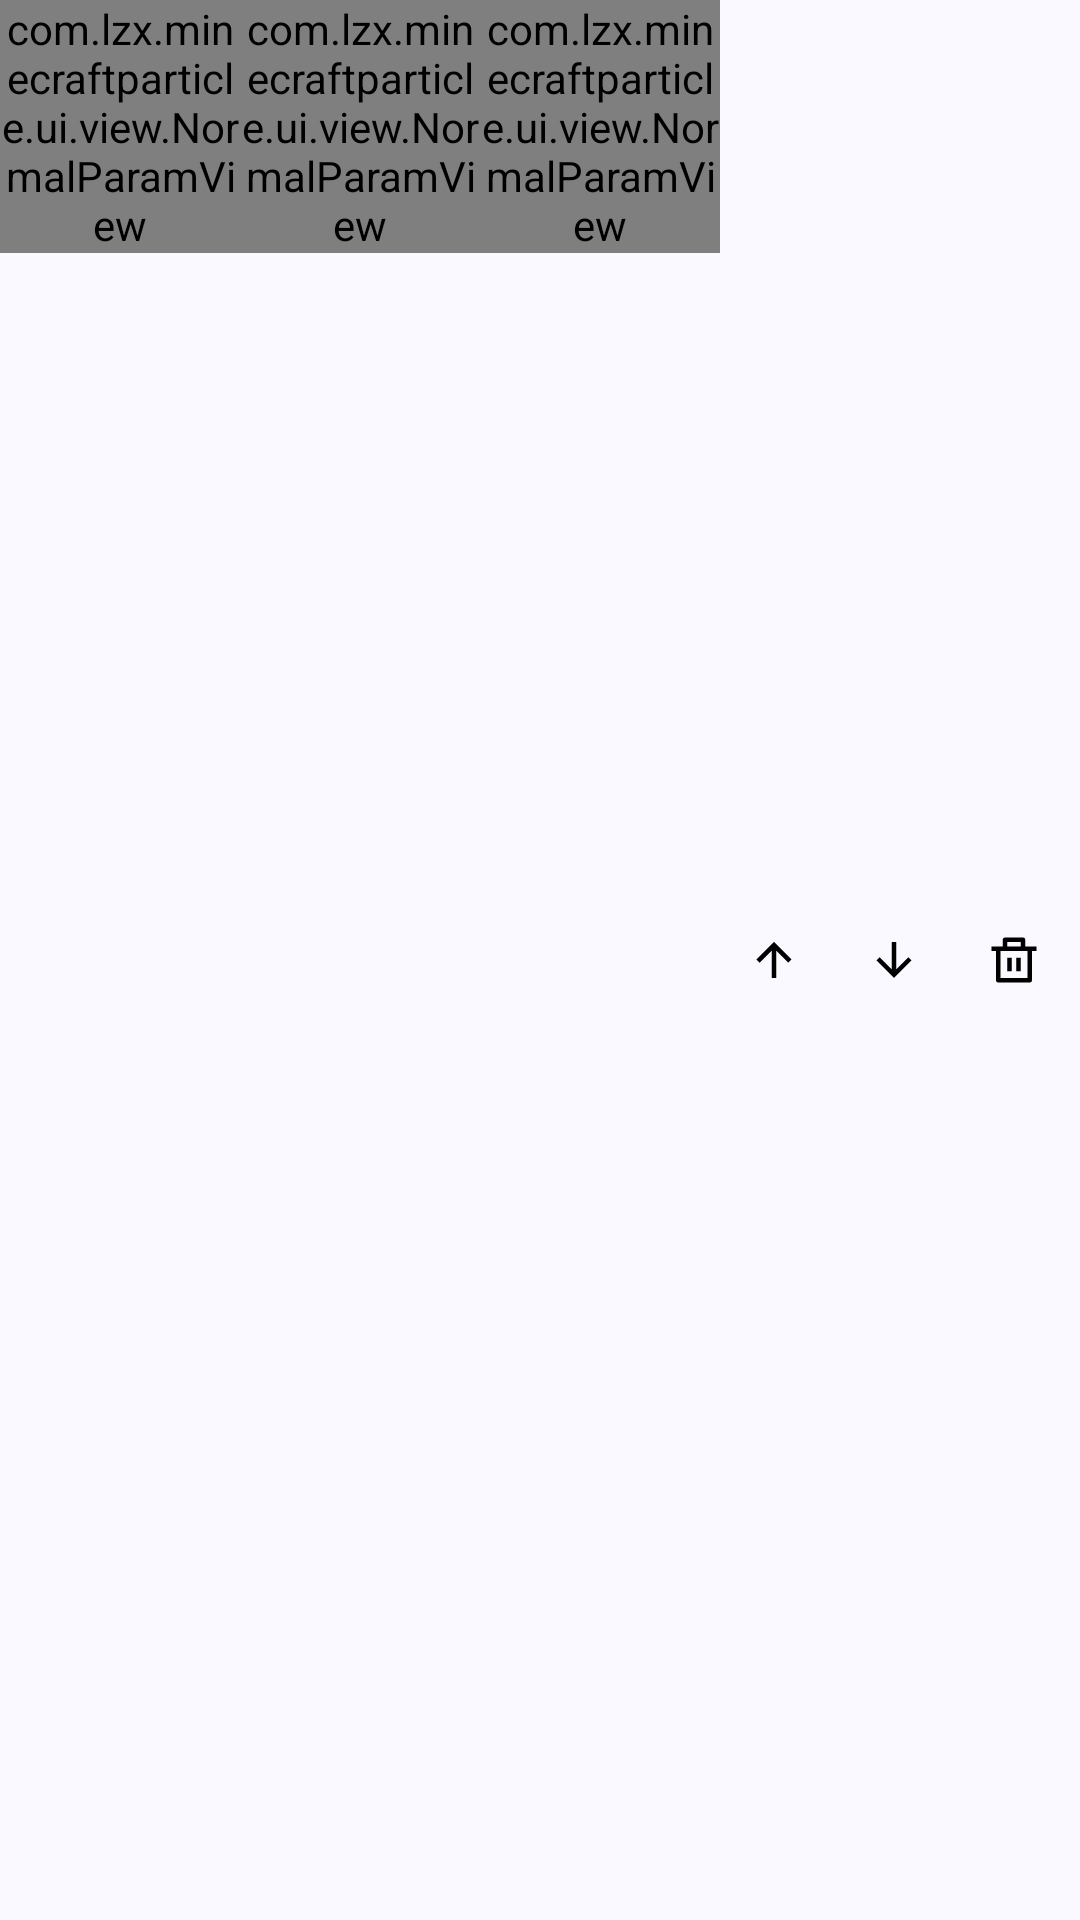

Layout XML and referenced resources for this Android screen:
<!-- AndroidManifest.xml: application theme AppTheme -->
<!-- res/layout/node.xml -->
<?xml version="1.0" encoding="utf-8"?>
<LinearLayout
    xmlns:android="http://schemas.android.com/apk/res/android"
    xmlns:app="http://schemas.android.com/apk/res-auto"
    android:id="@+id/nodeLayout"
    android:layout_width="match_parent"
    android:layout_height="wrap_content"
    android:layout_marginVertical="5dp"
    android:orientation="horizontal">

    <com.lzx.minecraftparticle.ui.view.NormalParamView
        android:id="@+id/nodeXParamView"
        android:layout_width="0dp"
        android:layout_height="wrap_content"
        android:layout_weight="2"
        app:npvInputType="numberDecimal|numberSigned" />

    <com.lzx.minecraftparticle.ui.view.NormalParamView
        android:id="@+id/nodeYParamView"
        android:layout_width="0dp"
        android:layout_height="wrap_content"
        android:layout_weight="2"
        app:npvInputType="numberDecimal|numberSigned" />

    <com.lzx.minecraftparticle.ui.view.NormalParamView
        android:id="@+id/nodeZParamView"
        android:layout_width="0dp"
        android:layout_height="wrap_content"
        android:layout_weight="2"
        app:npvInputType="numberDecimal|numberSigned" />

    <com.google.android.material.button.MaterialButton
        android:id="@+id/upButton"
        android:layout_width="0dp"
        android:layout_height="match_parent"
        android:layout_weight="1"
        android:background="?attr/selectableItemBackgroundBorderless"
        app:icon="@drawable/icon_arrow_up"
        app:iconGravity="textStart"
        app:iconPadding="4dp"
        app:iconTint="@color/icon"/>

    <com.google.android.material.button.MaterialButton
        android:id="@+id/downButton"
        android:layout_width="0dp"
        android:layout_height="match_parent"
        android:layout_weight="1"
        android:background="?attr/selectableItemBackgroundBorderless"
        app:icon="@drawable/icon_arrow_down"
        app:iconGravity="textStart"
        app:iconPadding="4dp"
        app:iconTint="@color/icon"/>

    <com.google.android.material.button.MaterialButton
        android:id="@+id/removeButton"
        android:layout_width="0dp"
        android:layout_height="match_parent"
        android:layout_weight="1"
        android:background="?attr/selectableItemBackgroundBorderless"
        app:icon="@drawable/icon_remove"
        app:iconGravity="textStart"
        app:iconPadding="4dp"
        app:iconTint="@color/icon"/>



</LinearLayout>
<!-- resources referenced by this layout -->
<resources>
  <color name="icon">@android:color/black</color>
  <!-- drawable icon_arrow_down (drawable) -->
  <vector xmlns:android="http://schemas.android.com/apk/res/android" xmlns:aapt="http://schemas.android.com/aapt"
      android:viewportWidth="24"
      android:viewportHeight="24"
      android:width="24dp"
      android:height="24dp">
      <path
          android:pathData="M13.0001 16.1716L18.3641 10.8076L19.7783 12.2218L12.0001 20L4.22192 12.2218L5.63614 10.8076L11.0001 16.1716V4H13.0001V16.1716Z"
          android:fillColor="#FFFFFF" />
  </vector>
  <!-- drawable icon_arrow_up (drawable) -->
  <vector xmlns:android="http://schemas.android.com/apk/res/android" xmlns:aapt="http://schemas.android.com/aapt"
      android:viewportWidth="24"
      android:viewportHeight="24"
      android:width="24dp"
      android:height="24dp">
      <path
          android:pathData="M13.0001 7.82843V20H11.0001V7.82843L5.63614 13.1924L4.22192 11.7782L12.0001 4L19.7783 11.7782L18.3641 13.1924L13.0001 7.82843Z"
          android:fillColor="#FFFFFF" />
  </vector>
  <color name="md_theme_primary">#445E91</color>
  <color name="md_theme_onPrimary">#FFFFFF</color>
  <color name="md_theme_primaryContainer">#D8E2FF</color>
  <color name="md_theme_onPrimaryContainer">#001A41</color>
  <color name="md_theme_secondary">#575E71</color>
  <color name="md_theme_onSecondary">#FFFFFF</color>
  <color name="md_theme_secondaryContainer">#DBE2F9</color>
  <color name="md_theme_onSecondaryContainer">#141B2C</color>
  <color name="md_theme_tertiary">#715573</color>
  <color name="md_theme_onTertiary">#FFFFFF</color>
  <color name="md_theme_tertiaryContainer">#FBD7FC</color>
  <color name="md_theme_onTertiaryContainer">#29132D</color>
  <color name="md_theme_error">#BA1A1A</color>
  <color name="md_theme_onError">#FFFFFF</color>
  <color name="md_theme_errorContainer">#FFDAD6</color>
  <color name="md_theme_onErrorContainer">#410002</color>
  <color name="md_theme_background">#F9F9FF</color>
  <color name="md_theme_onBackground">#1A1B20</color>
  <color name="md_theme_surface">#F9F9FF</color>
  <color name="md_theme_onSurface">#1A1B20</color>
  <color name="md_theme_surfaceVariant">#E1E2EC</color>
  <color name="md_theme_onSurfaceVariant">#44474F</color>
  <color name="md_theme_outline">#74777F</color>
  <color name="md_theme_outlineVariant">#C4C6D0</color>
  <color name="md_theme_inverseSurface">#2F3036</color>
  <color name="md_theme_inverseOnSurface">#F0F0F7</color>
  <color name="md_theme_inversePrimary">#ADC6FF</color>
  <color name="md_theme_primaryFixed">#D8E2FF</color>
  <color name="md_theme_onPrimaryFixed">#001A41</color>
  <color name="md_theme_primaryFixedDim">#ADC6FF</color>
  <color name="md_theme_onPrimaryFixedVariant">#2B4678</color>
  <color name="md_theme_secondaryFixed">#DBE2F9</color>
  <color name="md_theme_onSecondaryFixed">#141B2C</color>
  <color name="md_theme_secondaryFixedDim">#BFC6DC</color>
  <color name="md_theme_onSecondaryFixedVariant">#3F4759</color>
  <color name="md_theme_tertiaryFixed">#FBD7FC</color>
  <color name="md_theme_onTertiaryFixed">#29132D</color>
  <color name="md_theme_tertiaryFixedDim">#DEBCDF</color>
  <color name="md_theme_onTertiaryFixedVariant">#583E5B</color>
  <color name="md_theme_surfaceDim">#D9D9E0</color>
  <color name="md_theme_surfaceBright">#F9F9FF</color>
  <color name="md_theme_surfaceContainerLowest">#FFFFFF</color>
  <color name="md_theme_surfaceContainerLow">#F3F3FA</color>
  <color name="md_theme_surfaceContainer">#EDEDF4</color>
  <color name="md_theme_surfaceContainerHigh">#E8E7EE</color>
  <color name="md_theme_surfaceContainerHighest">#E2E2E9</color>
</resources>
